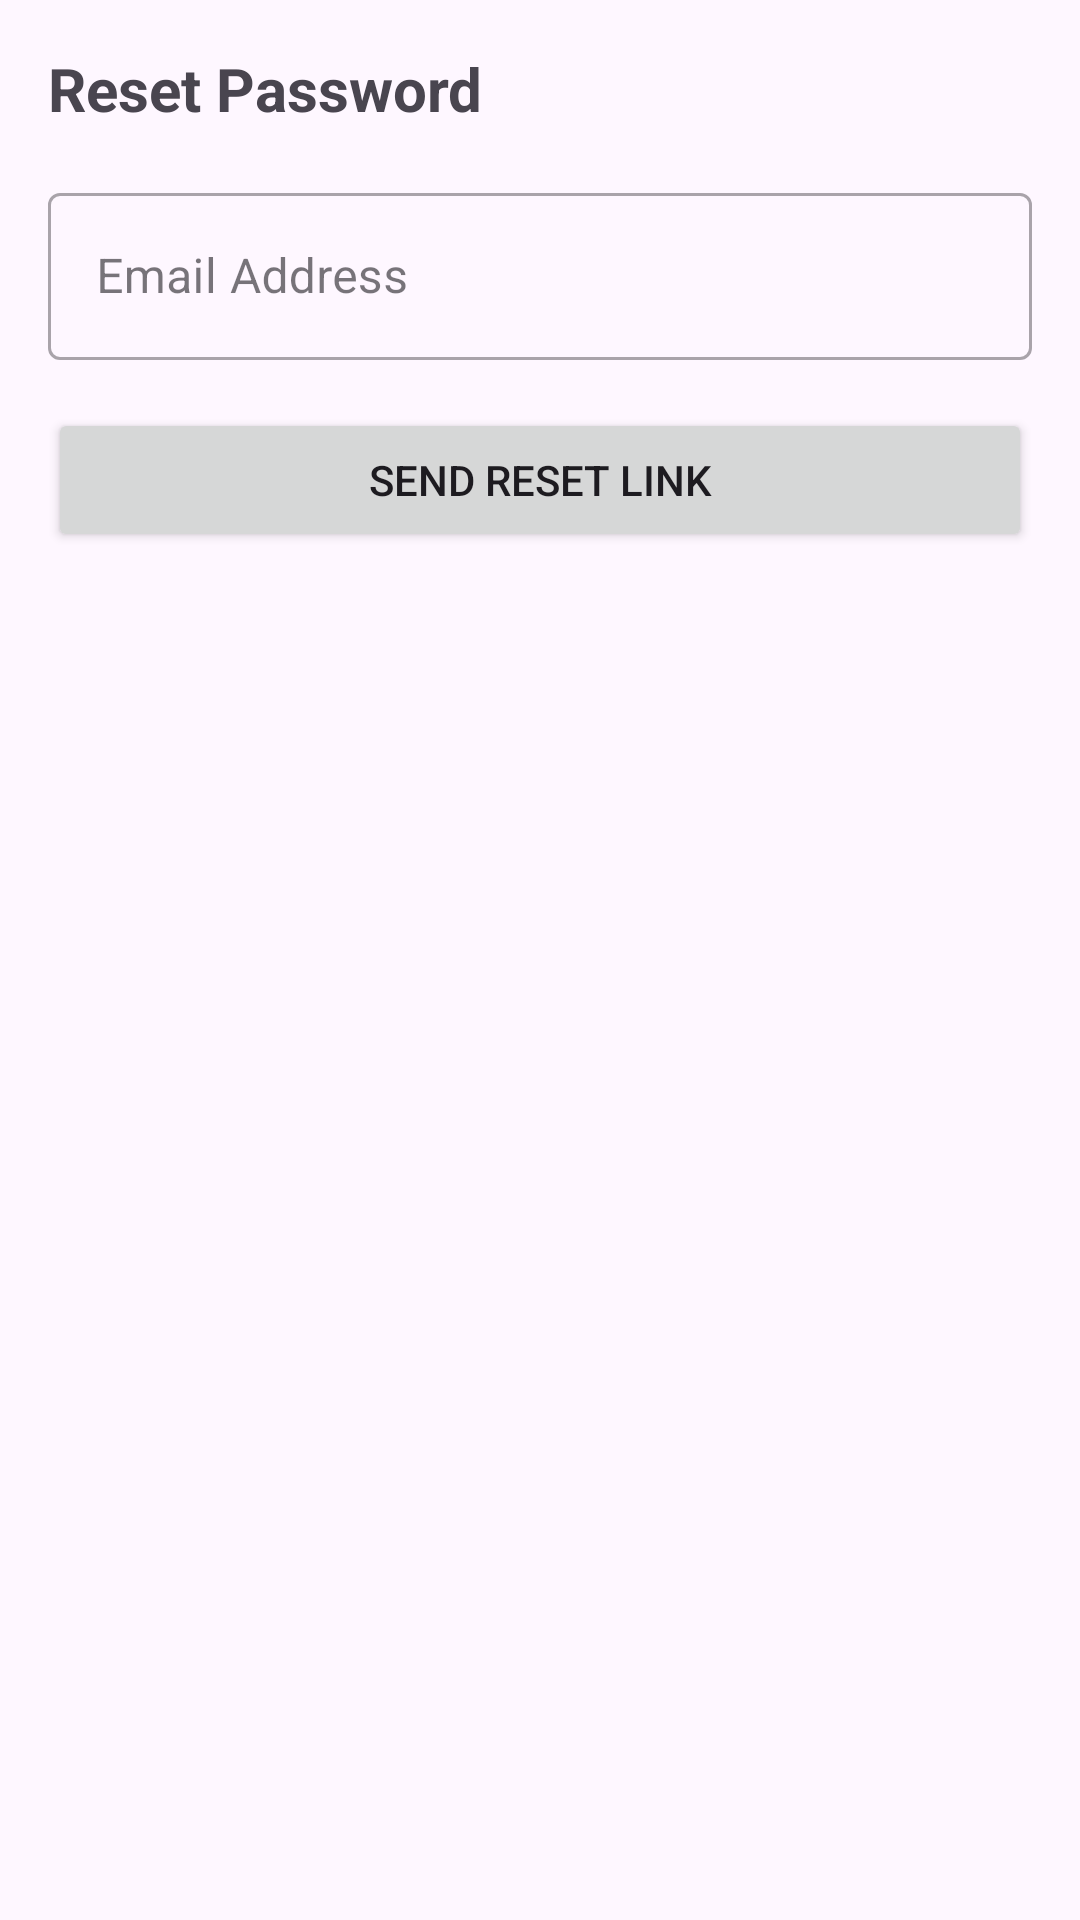

Reconstruct the res/layout file that produces this screen, plus the resources it refers to.
<!-- AndroidManifest.xml: application theme Theme.TestDMB -->
<!-- res/layout/bottom_sheet_forgot_password.xml -->
<?xml version="1.0" encoding="utf-8"?>
<LinearLayout xmlns:android="http://schemas.android.com/apk/res/android"
    xmlns:app="http://schemas.android.com/apk/res-auto"
    android:layout_width="match_parent"
    android:layout_height="wrap_content"
    android:orientation="vertical"
    android:padding="16dp"
    >


    <TextView
        android:layout_width="match_parent"
        android:layout_height="wrap_content"
        android:text="Reset Password"
        android:textSize="20sp"
        android:textStyle="bold"
        android:layout_marginBottom="16dp" />

    <com.google.android.material.textfield.TextInputLayout
        android:layout_width="match_parent"
        android:layout_height="wrap_content"
        android:layout_marginBottom="16dp"
        style="@style/Widget.MaterialComponents.TextInputLayout.OutlinedBox">

        <com.google.android.material.textfield.TextInputEditText
            android:id="@+id/editTextResetEmail"
            android:layout_width="match_parent"
            android:layout_height="wrap_content"
            android:hint="Email Address"
            android:textColor="@color/white"
            android:inputType="textEmailAddress" />
    </com.google.android.material.textfield.TextInputLayout>

    <Button
        android:id="@+id/buttonResetPassword"
        android:layout_width="match_parent"
        android:layout_height="wrap_content"
        android:text="Send Reset Link" />
</LinearLayout>
<!-- resources referenced by this layout -->
<resources>
  <color name="white">#FFFFFFFF</color>
  <style name="Theme.TestDMB" parent="Base.Theme.TestDMB" />
  <style name="Base.Theme.TestDMB" parent="Theme.Material3.DayNight.NoActionBar">
          
          
      </style>
</resources>
